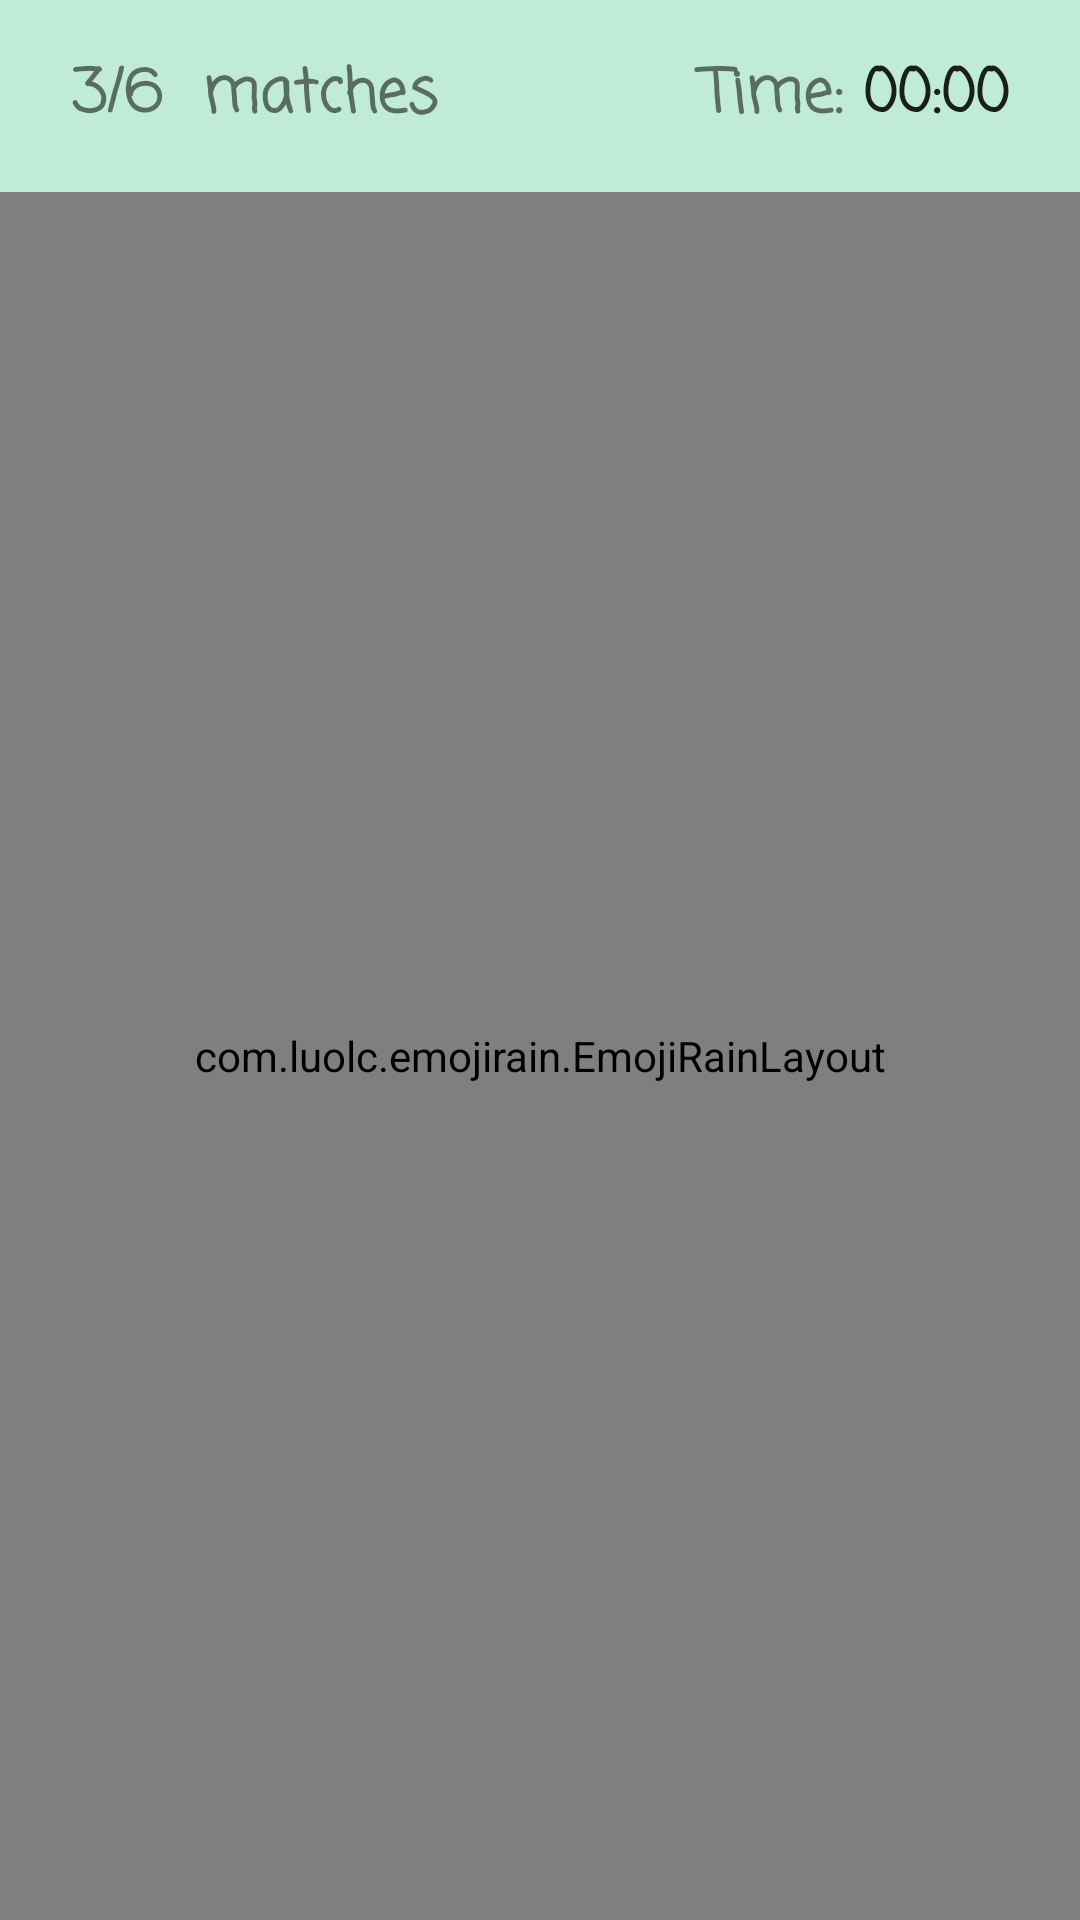

Android layout source for this screen:
<!-- AndroidManifest.xml: application theme AppTheme -->
<!-- res/layout/activity_playing.xml -->
<?xml version="1.0" encoding="utf-8"?>
<LinearLayout
    xmlns:android="http://schemas.android.com/apk/res/android"
    xmlns:app="http://schemas.android.com/apk/res-auto"
    xmlns:tools="http://schemas.android.com/tools"
    android:layout_width="match_parent"
    android:layout_height="match_parent"
    android:orientation="vertical"
    android:background="@color/grass"
    tools:context=".activity.PlayingActivity">

    <LinearLayout
        android:id="@+id/topPanel"
        android:layout_width="match_parent"
        android:layout_height="0dp"
        android:layout_weight="1"
        android:layout_gravity="top">

        <TextView
            android:id="@+id/matchCount"
            android:fontFamily="casual"
            android:textStyle="bold"
            android:layout_width="0dp"
            android:layout_height="match_parent"
            android:layout_weight="0.15"
            app:layout_constraintTop_toTopOf="parent"
            app:layout_constraintBottom_toBottomOf="parent"
            app:layout_constraintLeft_toLeftOf="parent"
            app:layout_constraintRight_toLeftOf="@id/matches"
            android:text="3/6"
            android:textSize="20sp"
            android:gravity="right|center"/>

        <TextView
            android:id="@+id/matches"
            android:fontFamily="casual"
            android:textStyle="bold"
            android:layout_width="0dp"
            android:layout_height="match_parent"
            android:layout_weight="0.35"
            app:layout_constraintTop_toTopOf="parent"
            app:layout_constraintBottom_toBottomOf="parent"
            app:layout_constraintLeft_toRightOf="@id/matchCount"
            app:layout_constraintRight_toLeftOf="@id/Time"
            android:text="  matches"
            android:textSize="20sp"
            android:gravity="left|center"/>

        <TextView
            android:id="@+id/Time"
            android:fontFamily="casual"
            android:textStyle="bold"
            android:layout_width="0dp"
            android:layout_height="match_parent"
            android:layout_weight="0.3"
            app:layout_constraintTop_toTopOf="parent"
            app:layout_constraintBottom_toBottomOf="parent"
            app:layout_constraintLeft_toRightOf="@id/matches"
            app:layout_constraintRight_toLeftOf="@id/chronometer"
            android:text="Time: "
            android:textSize="20sp"
            android:gravity="center|right"/>

        <Chronometer
            android:id="@+id/chronometer"
            android:fontFamily="casual"
            android:textStyle="bold"
            android:layout_width="0dp"
            android:layout_height="match_parent"
            android:layout_weight="0.2"
            app:layout_constraintTop_toTopOf="parent"
            app:layout_constraintBottom_toBottomOf="parent"
            app:layout_constraintLeft_toRightOf="@id/Time"
            app:layout_constraintRight_toRightOf="parent"
            android:text="60s"
            android:textSize="20sp"
            android:gravity="center|left"/>

    </LinearLayout>

    <LinearLayout
        android:id="@+id/bottomPanel"
        android:layout_width="match_parent"
        android:layout_height="0dp"
        android:layout_gravity="bottom"
        android:layout_weight="9"
        android:orientation="horizontal">

        <com.luolc.emojirain.EmojiRainLayout
            xmlns:android="http://schemas.android.com/apk/res/android"
            xmlns:tools="http://schemas.android.com/tools"
            android:id="@+id/rain"
            android:layout_width="match_parent"
            android:layout_height="match_parent"
            xmlns:app="http://schemas.android.com/apk/res-auto">

        <GridView
            android:id="@+id/gridViewPlay"
            android:layout_width="match_parent"
            android:layout_height="match_parent"
            android:layout_gravity="center"
            android:gravity="center"
            android:horizontalSpacing="0dp"
            android:numColumns="3"
            android:verticalSpacing="0dp" />

    </com.luolc.emojirain.EmojiRainLayout>
    </LinearLayout>
</LinearLayout>
<!-- resources referenced by this layout -->
<resources>
  <color name="grass">#c0ebd7</color>
  <style name="AppTheme" parent="Theme.AppCompat.Light.DarkActionBar">
          
          <item name="colorPrimary">@color/grass</item>
          <item name="colorPrimaryDark">@color/grass</item>
          <item name="colorAccent">@color/colorAccent</item>
      </style>
  <color name="colorAccent">#03DAC5</color>
</resources>
